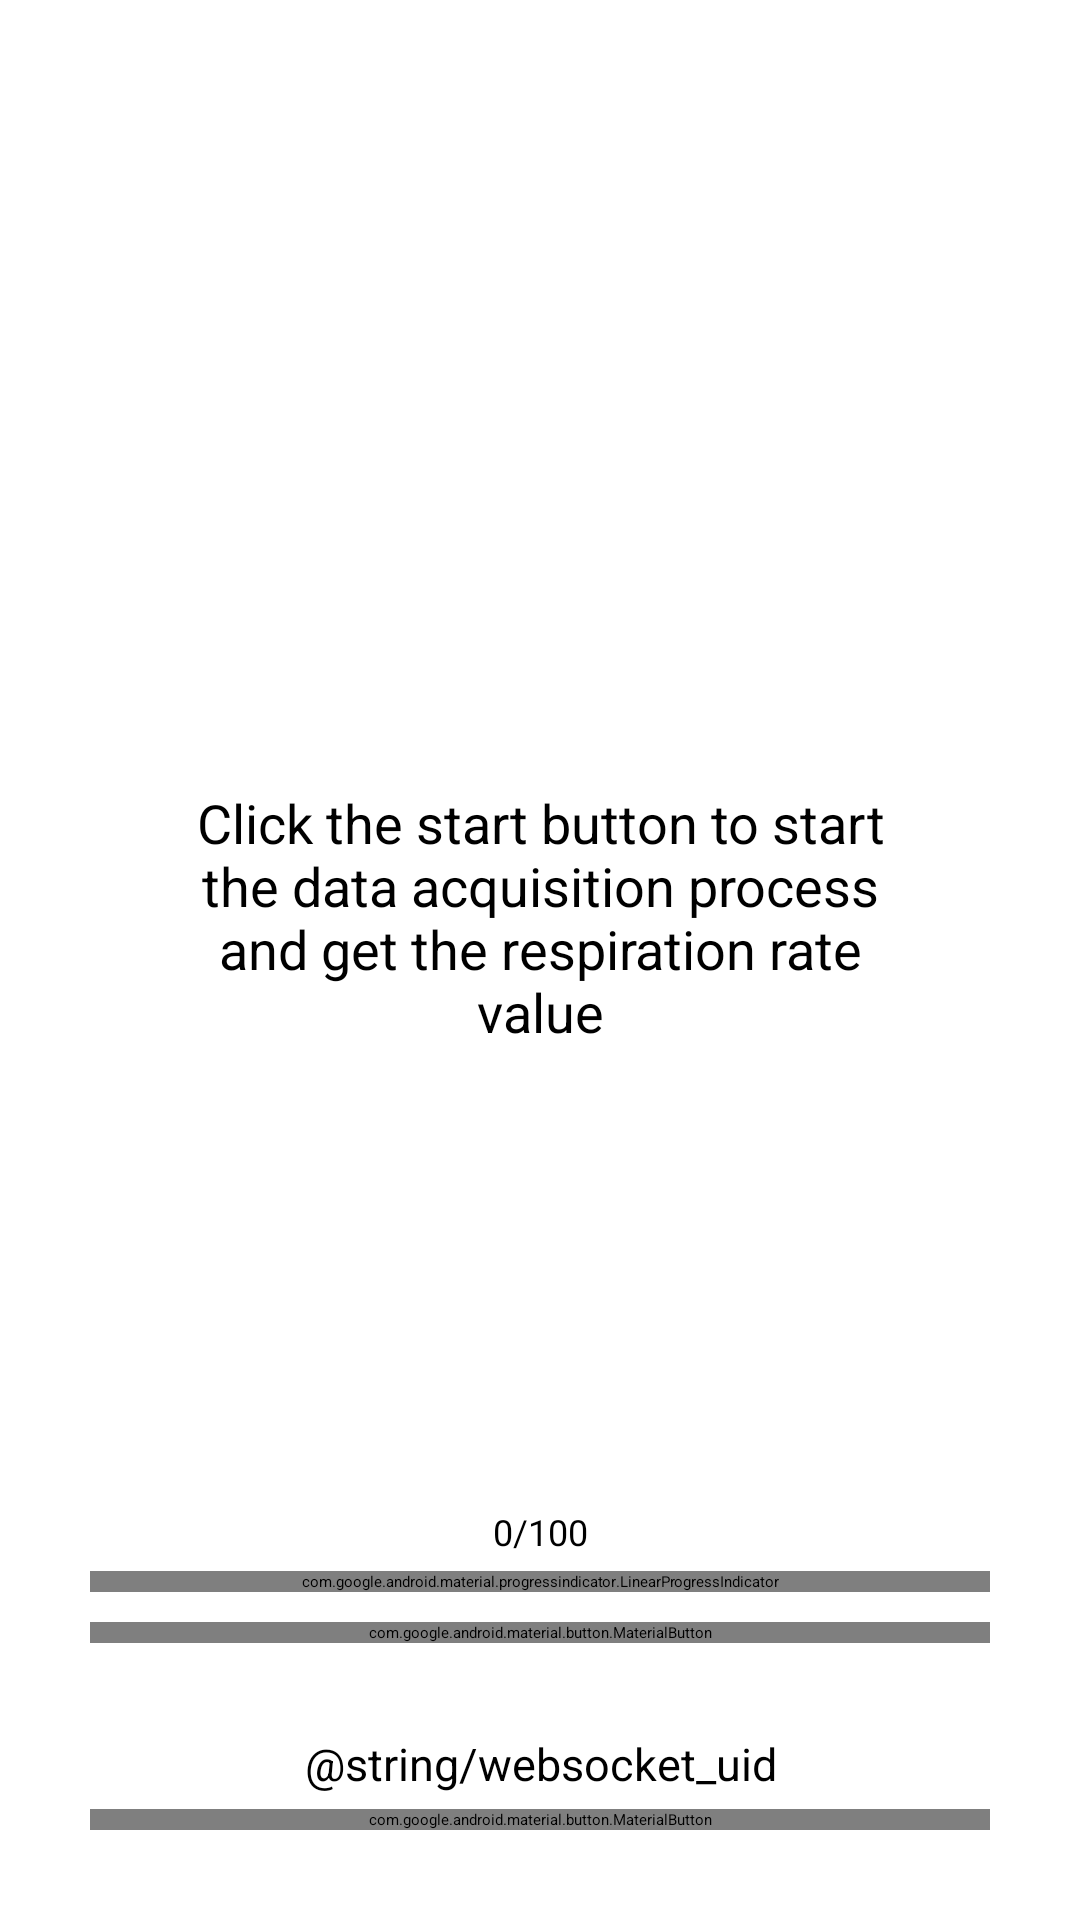

Write the Android layout XML for this screen, with the resource values it uses.
<!-- AndroidManifest.xml: application theme Theme.AutoRR.Starting -->
<!-- res/layout/activity_main.xml -->
<?xml version="1.0" encoding="utf-8"?>
<androidx.constraintlayout.widget.ConstraintLayout xmlns:android="http://schemas.android.com/apk/res/android"
    xmlns:app="http://schemas.android.com/apk/res-auto"
    xmlns:tools="http://schemas.android.com/tools"
    android:layout_width="match_parent"
    android:layout_height="match_parent"
    tools:context=".MainActivity">

    <TextView
        android:id="@+id/project_name"
        android:layout_width="wrap_content"
        android:layout_height="wrap_content"
        android:text="@string/project_name"
        android:layout_marginTop="30dp"
        android:textSize="23sp"
        android:textAlignment="center"
        android:textColor="?colorSecondary"
        android:textStyle="bold"
        app:layout_constraintStart_toStartOf="parent"
        app:layout_constraintEnd_toEndOf="parent"
        app:layout_constraintTop_toTopOf="parent" />

    <View
        android:layout_width="0dp"
        android:layout_height="2dp"
        android:background="?colorSecondaryVariant"
        android:layout_marginTop="10dp"
        android:layout_marginHorizontal="30dp"
        app:layout_constraintStart_toStartOf="parent"
        app:layout_constraintEnd_toEndOf="parent"
        app:layout_constraintTop_toBottomOf="@id/project_name" />

    <TextView
        android:id="@+id/progress_text"
        android:layout_width="0dp"
        android:layout_height="wrap_content"
        android:textSize="18sp"
        android:textAlignment="center"
        android:text="@string/placeholder_text"
        android:layout_marginHorizontal="60dp"
        app:layout_constraintStart_toStartOf="parent"
        app:layout_constraintEnd_toEndOf="parent"
        app:layout_constraintTop_toBottomOf="@+id/project_name"
        app:layout_constraintBottom_toTopOf="@+id/loading_bar" />

    <TextView
        android:id="@+id/loading_text"
        android:layout_width="0dp"
        android:layout_height="wrap_content"
        android:layout_marginBottom="5dp"
        android:text="@string/_0_100"
        android:textAlignment="center"
        android:textSize="12sp"
        app:layout_constraintStart_toStartOf="@id/loading_bar"
        app:layout_constraintEnd_toEndOf="@id/loading_bar"
        app:layout_constraintBottom_toTopOf="@id/loading_bar" />

    <com.google.android.material.progressindicator.LinearProgressIndicator
        android:id="@+id/loading_bar"
        android:indeterminate="false"
        android:layout_width="0dp"
        android:layout_height="wrap_content"
        android:max="100"
        android:progress="0"
        android:layout_marginBottom="10dp"
        app:trackThickness="10dp"
        app:trackCornerRadius="20dp"
        app:layout_constraintStart_toStartOf="@id/controller_button"
        app:layout_constraintEnd_toEndOf="@id/controller_button"
        app:layout_constraintBottom_toTopOf="@+id/controller_button" />

    <com.google.android.material.button.MaterialButton
        android:id="@+id/controller_button"
        android:layout_width="match_parent"
        android:layout_height="wrap_content"
        android:layout_marginBottom="30dp"
        android:layout_marginHorizontal="30dp"
        android:text="@string/start"
        app:layout_constraintStart_toStartOf="parent"
        app:layout_constraintEnd_toEndOf="parent"
        app:layout_constraintBottom_toTopOf="@+id/uid_text" />

    <TextView
        android:id="@+id/uid_text"
        android:layout_width="0dp"
        android:layout_height="wrap_content"
        android:layout_marginBottom="5dp"
        android:text="@string/websocket_uid"
        android:textAlignment="center"
        android:textSize="15sp"
        app:layout_constraintStart_toStartOf="@id/generate_button"
        app:layout_constraintEnd_toEndOf="@id/generate_button"
        app:layout_constraintBottom_toTopOf="@id/generate_button" />

    <com.google.android.material.button.MaterialButton
        android:id="@+id/generate_button"
        android:layout_width="match_parent"
        android:layout_height="wrap_content"
        android:layout_marginBottom="30dp"
        android:layout_marginHorizontal="30dp"
        android:text="@string/generate"
        app:layout_constraintStart_toStartOf="parent"
        app:layout_constraintEnd_toEndOf="parent"
        app:layout_constraintBottom_toBottomOf="parent" />

</androidx.constraintlayout.widget.ConstraintLayout>
<!-- resources referenced by this layout -->
<resources>
  <string name="_0_100">0/100</string>
  <string name="placeholder_text">Click the start button to start the data acquisition process and get the respiration rate value</string>
  <string name="project_name">Automatic Respiration Rate\nMeasurement System</string>
  <string name="start">Start</string>
  <style name="Theme.AutoRR.Starting" parent="Theme.SplashScreen">
          <item name="windowSplashScreenBackground">@color/white</item>
          <item name="windowSplashScreenAnimatedIcon">@drawable/animated_ic_logo</item>
          <item name="windowSplashScreenAnimationDuration">500</item>
          <item name="postSplashScreenTheme">@style/Theme.AutoRR</item>
      </style>
  <color name="white">#FFFFFFFF</color>
  <!-- drawable animated_ic_logo (drawable) -->
  <?xml version="1.0" encoding="utf-8"?>
  <animated-vector xmlns:android="http://schemas.android.com/apk/res/android"
      android:drawable="@drawable/ic_logo">
      <target
          android:name="clock"
          android:animation="@animator/rotation" />
  </animated-vector>
  <style name="Theme.AutoRR" parent="Theme.MaterialComponents.DayNight.NoActionBar">
          
          <item name="colorPrimary">@color/purple_500</item>
          <item name="colorPrimaryVariant">@color/purple_700</item>
          <item name="colorOnPrimary">@color/white</item>
          
          <item name="colorSecondary">@color/teal_200</item>
          <item name="colorSecondaryVariant">@color/teal_700</item>
          <item name="colorOnSecondary">@color/black</item>
          
          <item name="android:statusBarColor" tools:targetApi="l">?attr/colorPrimaryVariant</item>
          
      </style>
  <!-- drawable ic_logo (drawable) -->
  <vector android:height="91.66734dp"
      android:viewportHeight="418.95"
      android:viewportWidth="457.033"
      android:width="100dp"
      xmlns:android="http://schemas.android.com/apk/res/android">
      <path
          android:name="heart"
          android:fillColor="#42B364"
          android:pathData="M294.654,354.072C273.554,374.751 251.331,396.325 228.519,418.95C106.073,297.439 0,206.677 0,117.918C0,-10.986 168.57,-41.016 228.519,61.858C288.028,-40.254 457.033,-11.421 457.033,117.918C457.033,132.123 454.063,146.408 448.976,160.82C427.726,143.645 400.721,133.305 371.337,133.305C303.089,133.305 247.561,188.837 247.561,257.086C247.561,296.368 266.034,331.371 294.654,354.072Z" />
      <path
          android:name="clock"
          android:fillColor="#42B364"
          android:pathData="M369.506,254.776L363.942,222.431L359.016,222.431L353.331,254.776C348.512,257.584 345.246,262.735 345.246,268.712C345.246,277.638 352.492,284.884 361.42,284.884C370.349,284.884 377.593,277.638 377.593,268.712C377.593,262.735 374.325,257.584 369.506,254.776ZM361.42,190.083C316.762,190.083 280.55,226.286 280.55,270.95C280.55,315.614 316.762,351.82 361.42,351.82C406.075,351.82 442.287,315.614 442.287,270.95C442.287,226.286 406.075,190.083 361.42,190.083ZM361.42,335.646C325.748,335.646 296.724,306.621 296.724,270.95C296.724,235.281 325.748,206.257 361.42,206.257C397.089,206.257 426.115,235.281 426.115,270.95C426.115,306.621 397.089,335.646 361.42,335.646ZM345.246,175.372L345.246,157.735L377.593,157.735L377.593,175.372C365.964,173.407 356.632,173.448 345.246,175.372ZM419.474,193.374L430.852,181.996L442.287,193.429L431.606,204.114C427.868,200.197 423.807,196.624 419.474,193.374Z" />
  </vector>
  <color name="purple_500">#FF6200EE</color>
  <color name="purple_700">#FF3700B3</color>
  <color name="teal_200">#FF03DAC5</color>
  <color name="teal_700">#FF018786</color>
  <color name="black">#FF000000</color>
</resources>
